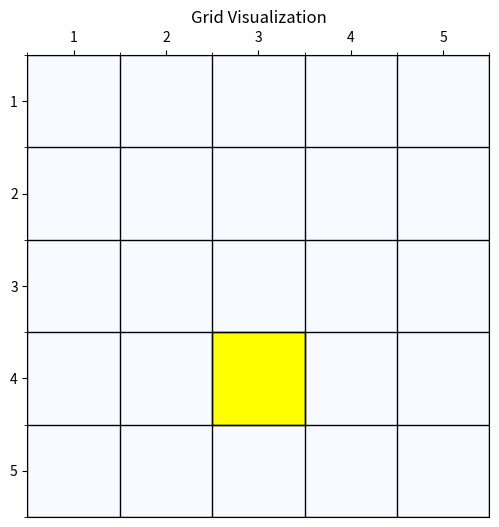

Write the Python code that produced this figure.
import matplotlib.pyplot as plt
import numpy as np

def visualStateValue(state_values, policy, terminal_states = None, forbid_states = None, title = "", savePath = None):
    """
# 当前状态值 (state value)
state_values = np.array([
    [0.729, 0.81, 0.9],
    [0.81, 0.9, 1.0],
    [0.9, 1.0, 0.0]
])

# 当前策略 (policy)
policy = np.array([
    ['↓', '↓', '↓'],
    ['↓', '↓', '↓'],
    ['→', '→', 'T']
])
"""
    # 网格大小
    rows, cols = state_values.shape
    print("debug",rows, cols)
    # 创建一个图形
    fig, ax = plt.subplots(figsize=(6, 6))

    # 绘制热力图
    #cax = ax.matshow(state_values, cmap='viridis')
    #fig.colorbar(cax)
    # 绘制背景颜色为蓝色
    color = np.full((rows, cols), 0.5)  # 使用灰色级别表示颜色，1为白色，0为黑色。这里用0.8代表较浅的蓝色效果。
    ax.imshow(color, cmap='Blues', aspect='equal')
    # 将 termine state 的网格设置为黄色
    if terminal_states:
        for i,j in terminal_states:
            rect = plt.Rectangle((j - 0.5, i - 0.5), 1, 1, facecolor="yellow", edgecolor="black", linewidth=1)
            ax.add_patch(rect)
    if forbid_states:
        for i,j in forbid_states:
            rect = plt.Rectangle((j - 0.5, i - 0.5), 1, 1, facecolor="red", edgecolor="black", linewidth=1)
            ax.add_patch(rect)
    # 在每个格子上添加值和策略方向
    for i in range(rows):
        for j in range(cols):
            # 添加状态值
            ax.text(j, i, f"{state_values[i, j]:.3f}", va='center', ha='center', color='black', fontsize=12)

            # 添加策略方向
            #if policy[i, j] != 'T':  # 如果不是终止状态
                #print(i,j)
                #ax.text(j, i + 0.3, policy[i, j], va='center', ha='center', color='red', fontsize=14, fontweight='bold')
            ax.text(j, i+0.3, policy[i, j], va='center', ha='center', color='red', fontsize=14, fontweight='bold')

    # 设置网格线
    ax.set_xticks(np.arange(cols + 1) - 0.5, minor=True)
    ax.set_yticks(np.arange(rows + 1) - 0.5, minor=True)
    ax.grid(which='minor', color='black', linestyle='-', linewidth=1)
    # 设置坐标轴
    ax.set_xticks(np.arange(cols))
    ax.set_yticks(np.arange(rows))

    ax.set_xticklabels(np.arange(1, cols + 1))  # 可选：设置列标签为1, 2, 3...
    ax.set_yticklabels(np.arange(1, rows + 1))  # 可选：设置行标签为1, 2, 3...

    # 反转y轴以符合矩阵索引习惯
    #ax.invert_yaxis()
    # 将x轴的标签放置在顶部
    ax.xaxis.tick_top()  # 将x轴刻度移到顶部
    ax.xaxis.set_label_position("top")  # 将x轴标签移到顶部
    if title:
        ax.set_xlabel(title, fontsize=14)  # 设置x轴标签
    # 添加标题
    plt.title("State Values and Policy Visualization")
    #保存图片
    if savePath:
        plt.savefig(savePath)
    else:
        # 显示图形
        plt.show()
def visualGrid(rows,cols, terminal_states = None, forbid_states = None):

    # 创建一个图形
    fig, ax = plt.subplots(figsize=(6, 6))

    # 绘制背景颜色为蓝色
    color = np.full((rows, cols), 0.5)  # 使用灰色级别表示颜色，1为白色，0为黑色。这里用0.8代表较浅的蓝色效果。
    ax.imshow(color, cmap='Blues', aspect='equal')
    # 将 termine state 的网格设置为黄色
    if terminal_states:
        for i,j in terminal_states:
            rect = plt.Rectangle((j - 0.5, i - 0.5), 1, 1, facecolor="yellow", edgecolor="black", linewidth=1)
            ax.add_patch(rect)
    if forbid_states:
        for i,j in forbid_states:
            rect = plt.Rectangle((j - 0.5, i - 0.5), 1, 1, facecolor="red", edgecolor="black", linewidth=1)
            ax.add_patch(rect)

    # 设置网格线
    ax.set_xticks(np.arange(cols + 1) - 0.5, minor=True)
    ax.set_yticks(np.arange(rows + 1) - 0.5, minor=True)
    ax.grid(which='minor', color='black', linestyle='-', linewidth=1)
    # 设置坐标轴
    ax.set_xticks(np.arange(cols))
    ax.set_yticks(np.arange(rows))

    ax.set_xticklabels(np.arange(1, cols + 1))  # 可选：设置列标签为1, 2, 3...
    ax.set_yticklabels(np.arange(1, rows + 1))  # 可选：设置行标签为1, 2, 3...

    # 将x轴的标签放置在顶部
    ax.xaxis.tick_top()  # 将x轴刻度移到顶部
    ax.xaxis.set_label_position("top")  # 将x轴标签移到顶部
    #ax.set_xlabel("X Axis Label", fontsize=14)  # 设置x轴标签
    # 添加标题
    plt.title("Grid Visualization")

    # 显示图形
    plt.show()
if __name__ == "__main__":
    """
    policy = np.array([['↓', '↓' ,'↓' ,'↓' ,'↓'],
     ['↓', '↓' ,'↓' ,'↓', '↓'],
     ['↓' ,'↓', '↓', '↓', '↓'],
     ['→', '→', 'T' ,'←', '←'],
     ['↑', '↑' ,'↑', '↑', '↑']])
    state = np.array([[ 6.56,  7.29,  8.1,   7.29,  6.56],
 [ 7.29,  8.1 ,  9.  ,  8.1 ,  7.29],
 [ 8.1,   9.  , 10.  ,  9.  ,  8.1 ],
 [ 9. ,  10. ,  10.  , 10.  ,  9.  ],
 [ 8.1 ,  9. ,  10. ,   9.  ,  8.1 ]])
    visualStateValue(state, policy, terminal_states={(3, 2)}, forbid_states = {(1,1),(1,2),(2,2),(3,1),(3,3),(4,1)})
    """
    visualGrid(5,5, terminal_states={(3, 2)})
